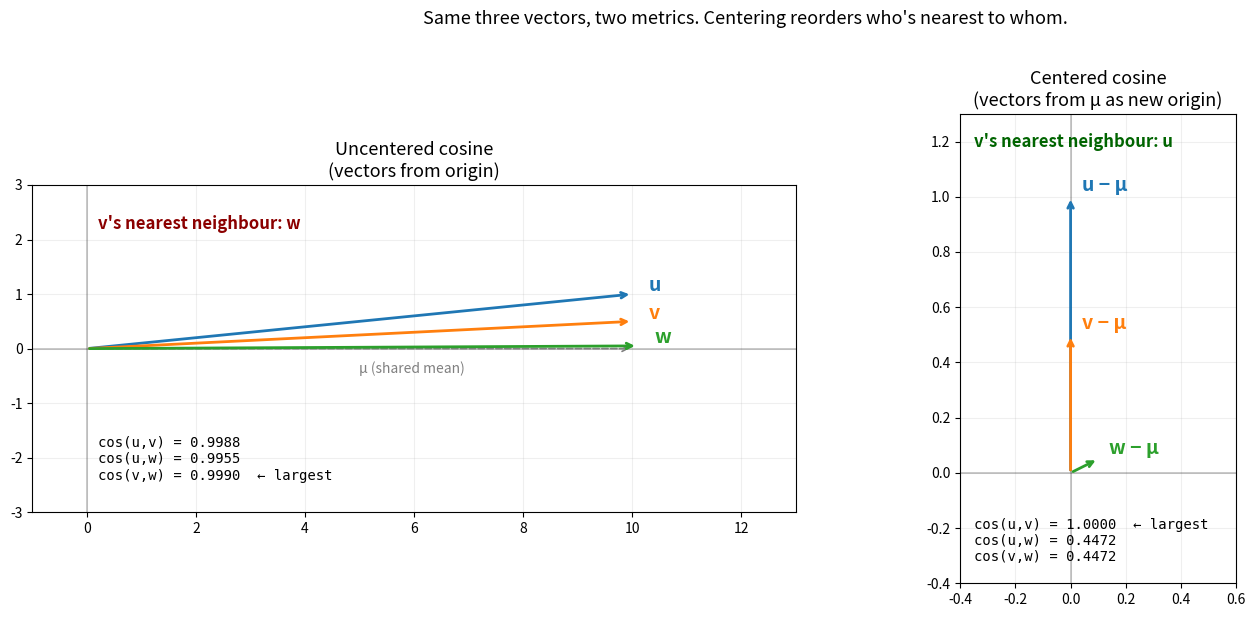

Write the Python code that produced this figure. (Note: this script raises an exception after producing the figure.)
import matplotlib.pyplot as plt
import numpy as np

# Three vectors, all clustered near a shared mean μ along x.
# Two of them (u, v) deviate upward; one (w) deviates slightly along μ.
mu = np.array([10.0, 0.0])
u = mu + np.array([0.0, 1.0])
v = mu + np.array([0.0, 0.5])
w = mu + np.array([0.1, 0.05])


def cos(a, b):
    return a @ b / (np.linalg.norm(a) * np.linalg.norm(b))


# Uncentered cosines (vectors from origin)
cuv, cuw, cvw = cos(u, v), cos(u, w), cos(v, w)

# Centered: subtract μ, then cosine
du, dv, dw = u - mu, v - mu, w - mu
dcuv, dcuw, dcvw = cos(du, dv), cos(du, dw), cos(dv, dw)

fig, axes = plt.subplots(1, 2, figsize=(15, 6))

# -------- Left panel: uncentered --------
ax = axes[0]
ax.set_title("Uncentered cosine\n(vectors from origin)", fontsize=13)

# μ as a thin dashed arrow
ax.annotate("", xy=mu, xytext=(0, 0),
            arrowprops=dict(arrowstyle="->", color="gray", lw=1.2, ls="--"))
ax.text(5.0, -0.45, "μ (shared mean)", color="gray", fontsize=10)

for vec, name, color in [(u, "u", "C0"), (v, "v", "C1"), (w, "w", "C2")]:
    ax.annotate("", xy=vec, xytext=(0, 0),
                arrowprops=dict(arrowstyle="->", color=color, lw=2))
    ax.text(vec[0] + 0.3, vec[1] + 0.05, name, color=color,
            fontsize=14, fontweight="bold")

ax.set_xlim(-1, 13)
ax.set_ylim(-3, 3)
ax.axhline(0, color="black", linewidth=0.3)
ax.axvline(0, color="black", linewidth=0.3)
ax.set_aspect("equal")
ax.grid(alpha=0.2)
ax.text(0.2, -2.4,
        f"cos(u,v) = {cuv:.4f}\ncos(u,w) = {cuw:.4f}\ncos(v,w) = {cvw:.4f}  ← largest",
        fontsize=10, family="monospace")
ax.text(0.2, 2.2, "v's nearest neighbour: w",
        fontsize=12, color="darkred", fontweight="bold")

# -------- Right panel: centered, zoomed in --------
ax = axes[1]
ax.set_title("Centered cosine\n(vectors from μ as new origin)", fontsize=13)

for vec, name, color in [(du, "u − μ", "C0"), (dv, "v − μ", "C1"), (dw, "w − μ", "C2")]:
    ax.annotate("", xy=vec, xytext=(0, 0),
                arrowprops=dict(arrowstyle="->", color=color, lw=2))
    ax.text(vec[0] + 0.04, vec[1] + 0.02, name, color=color,
            fontsize=14, fontweight="bold")

ax.set_xlim(-0.4, 0.6)
ax.set_ylim(-0.4, 1.3)
ax.axhline(0, color="black", linewidth=0.3)
ax.axvline(0, color="black", linewidth=0.3)
ax.set_aspect("equal")
ax.grid(alpha=0.2)
ax.text(-0.35, -0.32,
        f"cos(u,v) = {dcuv:.4f}  ← largest\ncos(u,w) = {dcuw:.4f}\ncos(v,w) = {dcvw:.4f}",
        fontsize=10, family="monospace")
ax.text(-0.35, 1.18, "v's nearest neighbour: u",
        fontsize=12, color="darkgreen", fontweight="bold")

plt.suptitle(
    "Same three vectors, two metrics. Centering reorders who's nearest to whom.",
    fontsize=13, y=1.02)
plt.tight_layout()
plt.savefig("/tmp/centering_diagram.png", dpi=130, bbox_inches="tight")
print(f"uncentered: cos(u,v)={cuv:.4f}  cos(u,w)={cuw:.4f}  cos(v,w)={cvw:.4f}")
print(f"centered:   cos(u,v)={dcuv:.4f}  cos(u,w)={dcuw:.4f}  cos(v,w)={dcvw:.4f}")
